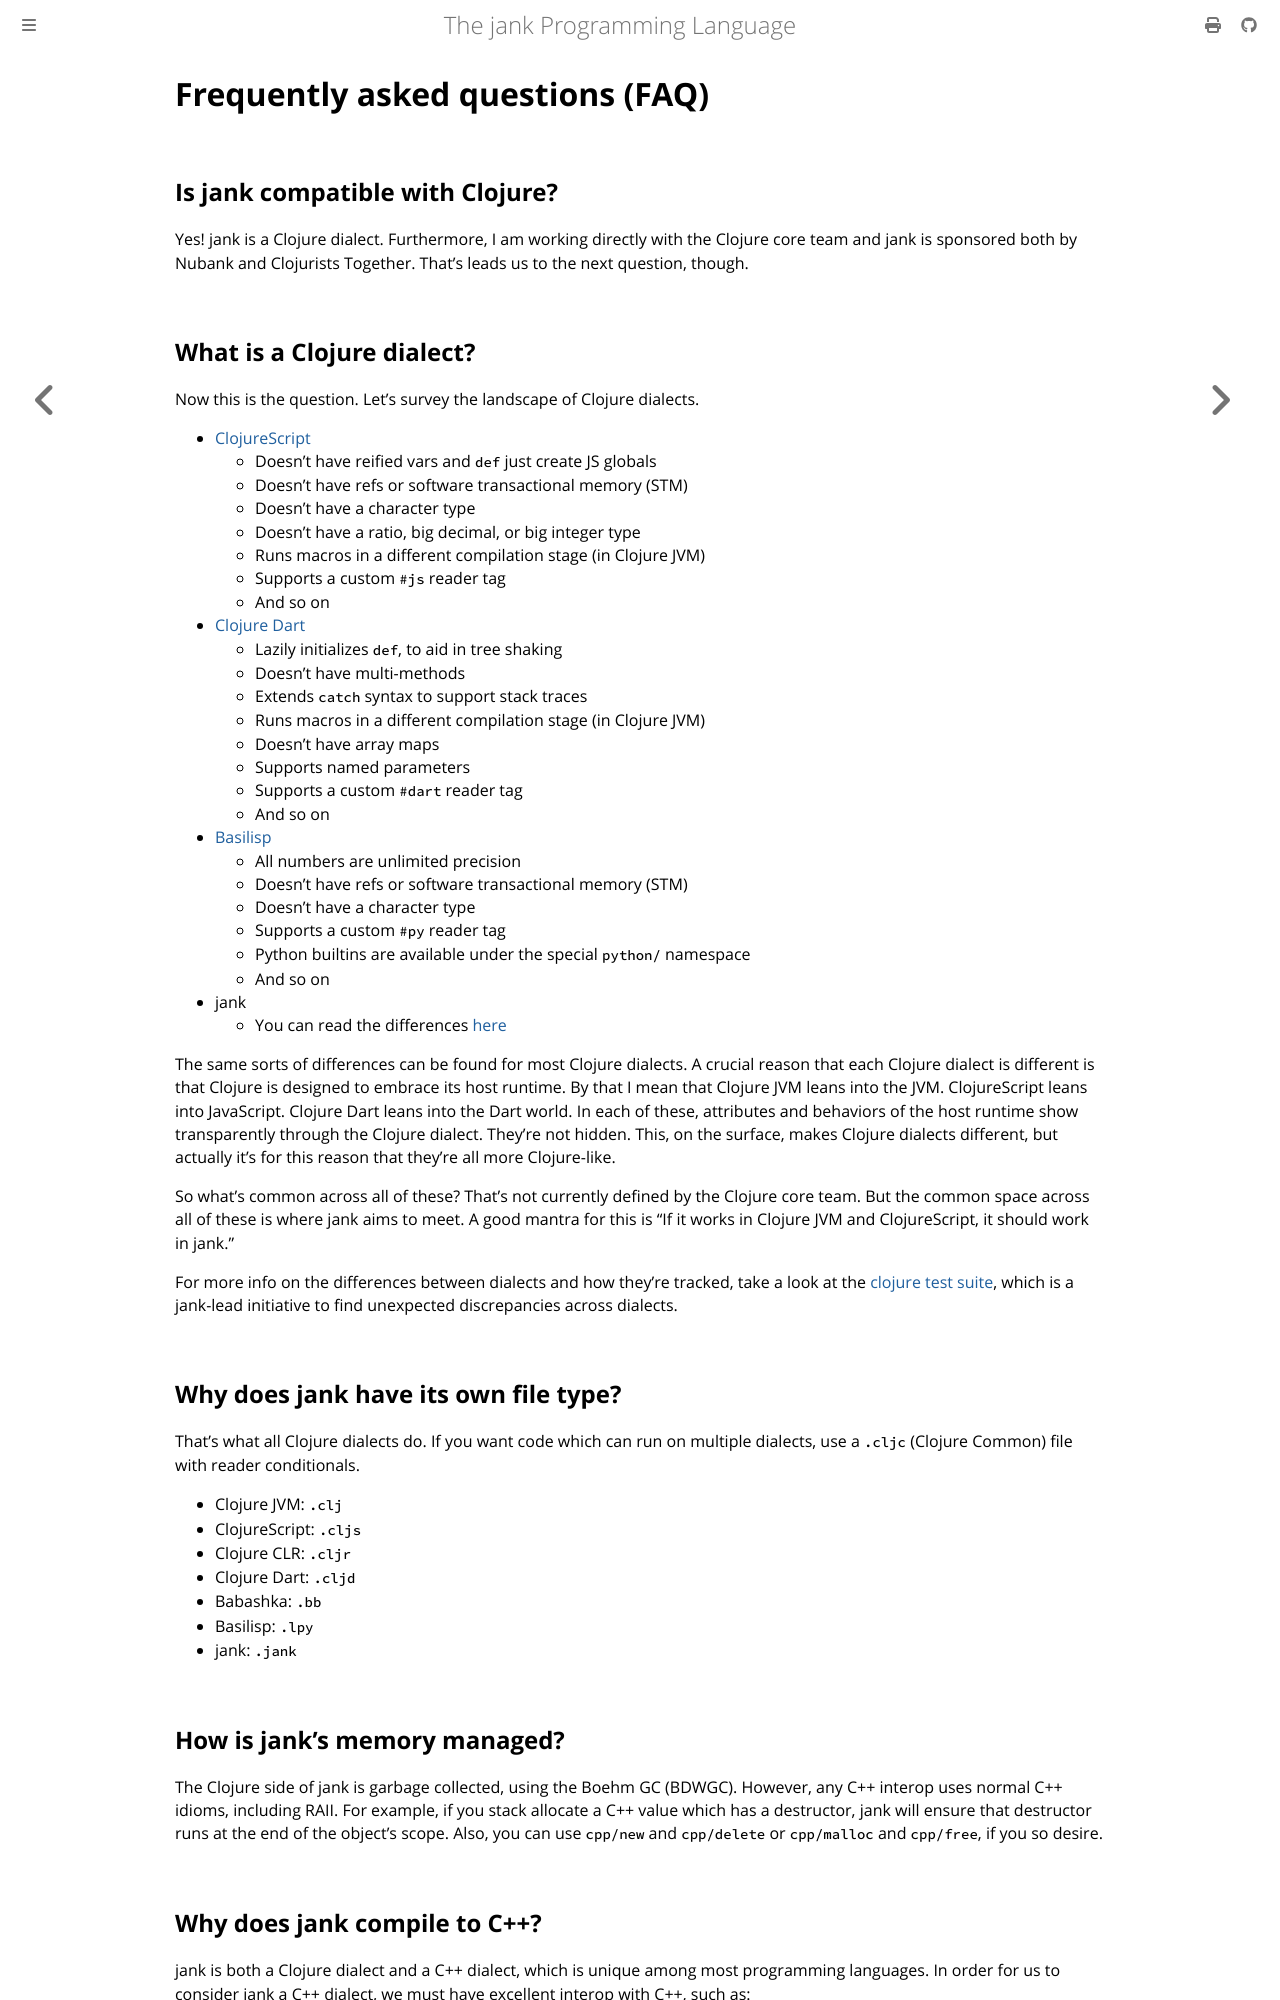

repository: jank-lang/jank · page: troubleshooting/faq.html · generator: mdbook

# Frequently asked questions (FAQ)

## Is jank compatible with Clojure?
Yes! jank is a Clojure dialect. Furthermore, I am working directly with the Clojure
core team and jank is sponsored both by Nubank and Clojurists Together. That's
leads us to the next question, though.

## What is a Clojure dialect?
Now this is the question. Let's survey the landscape of Clojure dialects.

* [ClojureScript](https://www.clojurescript.org/about/differences)
  * Doesn't have reified vars and `def` just create JS globals
  * Doesn't have refs or software transactional memory (STM)
  * Doesn't have a character type
  * Doesn't have a ratio, big decimal, or big integer type
  * Runs macros in a different compilation stage (in Clojure JVM)
  * Supports a custom `#js` reader tag
  * And so on
* [Clojure Dart](https://github.com/Tensegritics/ClojureDart/blob/main/doc/differences.md)
  * Lazily initializes `def`, to aid in tree shaking
  * Doesn't have multi-methods
  * Extends `catch` syntax to support stack traces
  * Runs macros in a different compilation stage (in Clojure JVM)
  * Doesn't have array maps
  * Supports named parameters
  * Supports a custom `#dart` reader tag
  * And so on
* [Basilisp](https://docs.basilisp.org/en/latest/differencesfromclojure.html)
  * All numbers are unlimited precision
  * Doesn't have refs or software transactional memory (STM)
  * Doesn't have a character type
  * Supports a custom `#py` reader tag
  * Python builtins are available under the special `python/` namespace
  * And so on
* jank
  * You can read the differences [here](../differences-from-clojure.md)

The same sorts of differences can be found for most Clojure dialects. A crucial reason
that each Clojure dialect is different is that Clojure is designed to embrace
its host runtime. By that I mean that Clojure JVM leans into the JVM.
ClojureScript leans into JavaScript. Clojure Dart leans into the Dart world. In
each of these, attributes and behaviors of the host runtime show transparently
through the Clojure dialect. They're not hidden. This, on the surface, makes
Clojure dialects different, but actually it's for this reason that they're all
more Clojure-like.

So what's common across all of these? That's not currently defined by the
Clojure core team. But the common space across all of these is where jank aims
to meet. A good mantra for this is "If it works in Clojure JVM and
ClojureScript, it should work in jank."

For more info on the differences between dialects and how they're tracked, take
a look at the [clojure test suite](https://github.com/jank-lang/clojure-test-suite),
which is a jank-lead initiative to find unexpected discrepancies across
dialects.

## Why does jank have its own file type?
That's what all Clojure dialects do. If you want code which can run on multiple
dialects, use a `.cljc` (Clojure Common) file with reader conditionals.

* Clojure JVM: `.clj`
* ClojureScript: `.cljs`
* Clojure CLR: `.cljr`
* Clojure Dart: `.cljd`
* Babashka: `.bb`
* Basilisp: `.lpy`
* jank: `.jank`

## How is jank's memory managed?
The Clojure side of jank is garbage collected, using the Boehm GC (BDWGC).
However, any C++ interop uses normal C++ idioms, including RAII. For example, if
you stack allocate a C++ value which has a destructor, jank will ensure that
destructor runs at the end of the object's scope. Also, you can use `cpp/new`
and `cpp/delete` or `cpp/malloc` and `cpp/free`, if you so desire.
